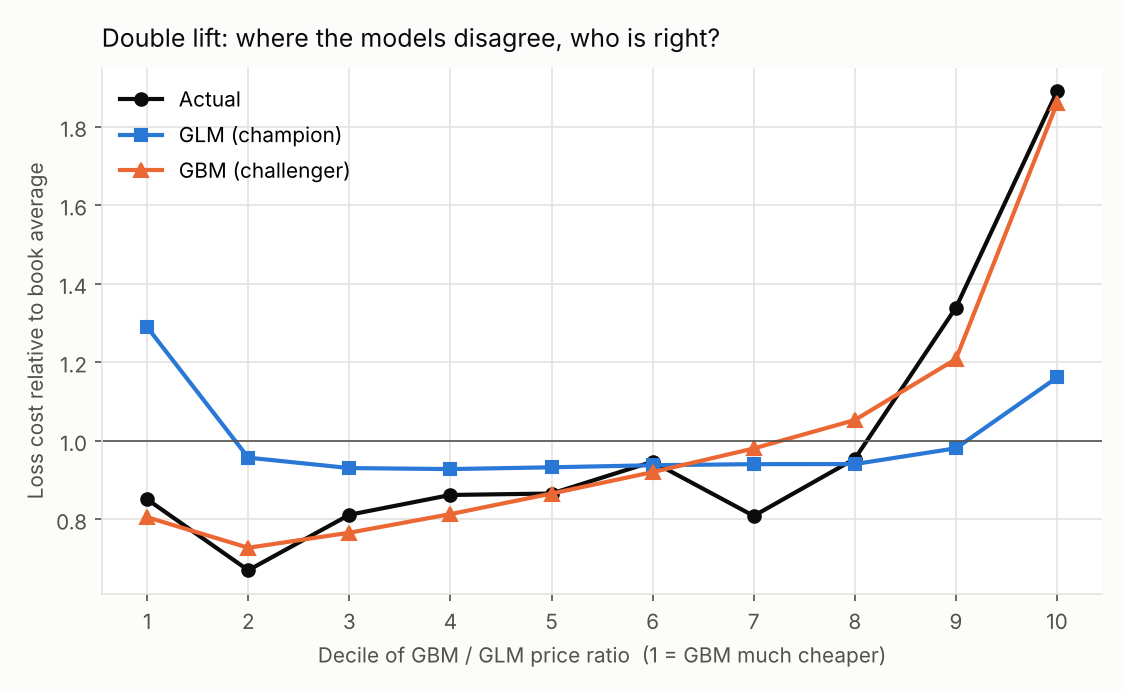

The table this chart was drawn from, first rows:
bin, model_a, model_b, actual, exposure
1, 1.29, 0.8055, 0.851, 8966
2, 0.9572, 0.7277, 0.6705, 8966
3, 0.9306, 0.766, 0.8117, 8966
4, 0.9281, 0.8134, 0.8622, 8965
5, 0.9326, 0.8657, 0.8658, 8966
6, 0.9379, 0.9203, 0.9468, 8966
7, 0.9406, 0.9806, 0.8088, 8967
8, 0.9408, 1.053, 0.9543, 8966
9, 0.9811, 1.208, 1.339, 8966
10, 1.161, 1.859, 1.89, 8966
